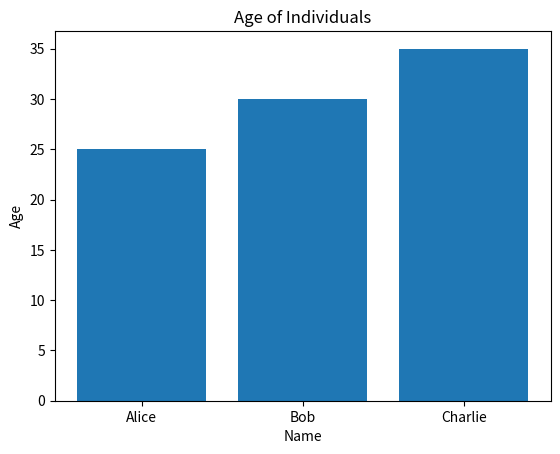

Reproduce this figure in Python.
import matplotlib.pyplot as plt
import pandas as pd

# Create a DataFrame
data = {'Name': ['Alice', 'Bob', 'Charlie'], 'Age': [25, 30, 35]}
df = pd.DataFrame(data)
print(df)

# Simple plot
ages = df['Age']
names = df['Name']
plt.bar(names, ages)
plt.xlabel('Name')
plt.ylabel('Age')
plt.title('Age of Individuals')
plt.show()